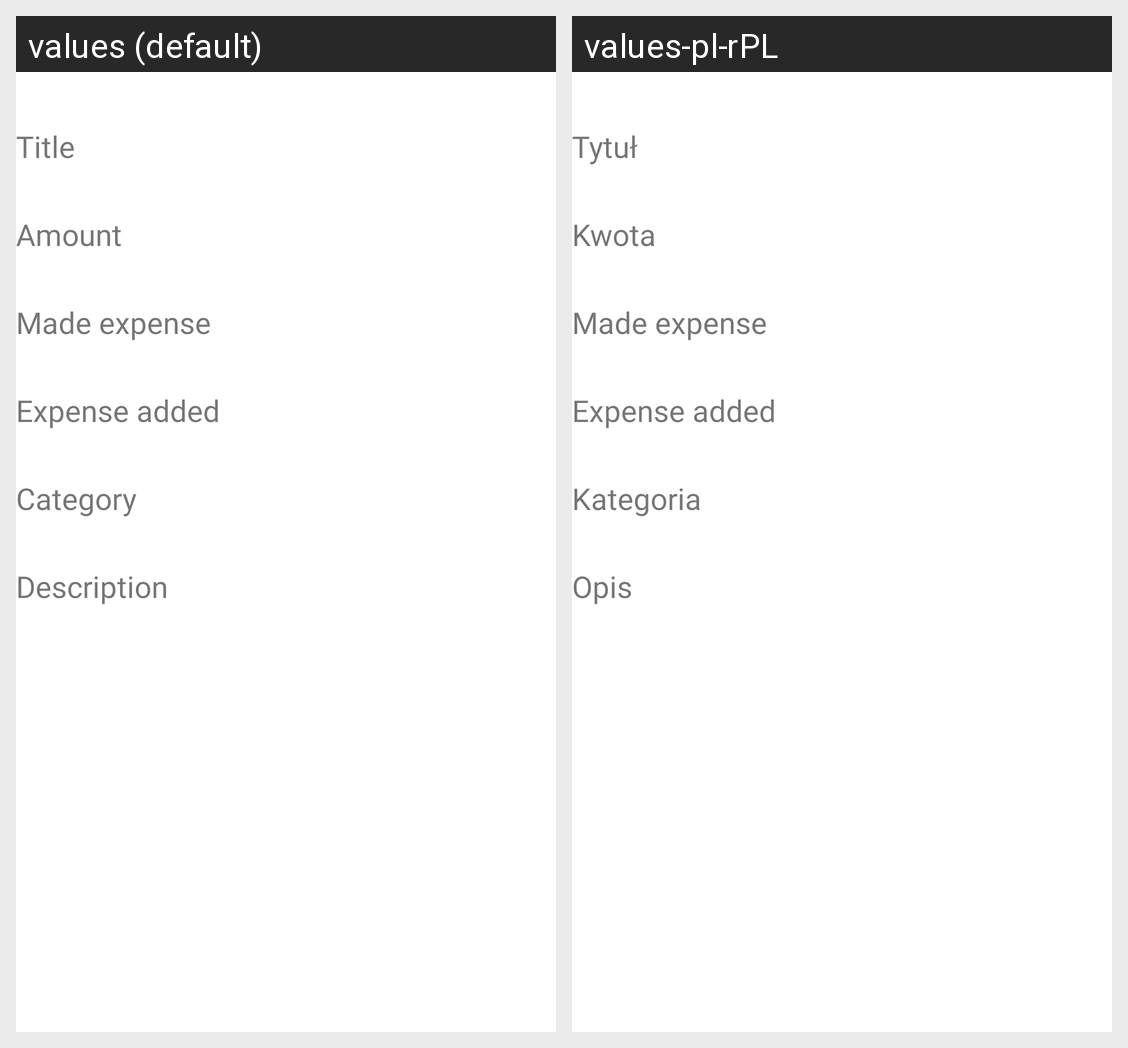

For this localized Android screen grid, give each drawn string resource with its value in every locale shown.
Android screen res/layout/details_show_fragment.xml rendered under 2 locales, left to right: values (default), values-pl-rPL. Device: Nexus 5 (rendered at 1080×1920; each locale shown at half size, 540×960, under a caption strip naming it); theme Theme.CostTrackerApplication.
Strings drawn on this screen, with the default value and each locale's value (text and hints the layout hard-codes, and strings that could not be matched under every locale, appear in the picture but are not listed):

title
  values: Title
  values-pl-rPL: Tytuł

category
  values: Category
  values-pl-rPL: Kategoria

description
  values: Description
  values-pl-rPL: Opis

amount
  values: Amount
  values-pl-rPL: Kwota
